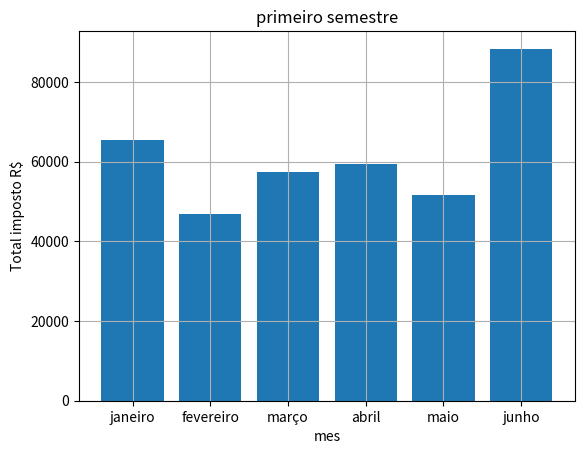

Write the Python code that produced this figure.
import matplotlib.pyplot as plt

meses = ['janeiro', 'fevereiro', 'março', 'abril', 'maio', 'junho']
imposto = [65526.80

    , 46827.58, 57319.88, 59346.37, 51594.83, 88341.30]

plt.bar(meses, imposto)
plt.grid(True)
plt.ylabel('Total imposto R$')
plt.xlabel('mes')
plt.title('primeiro semestre')
plt.show()